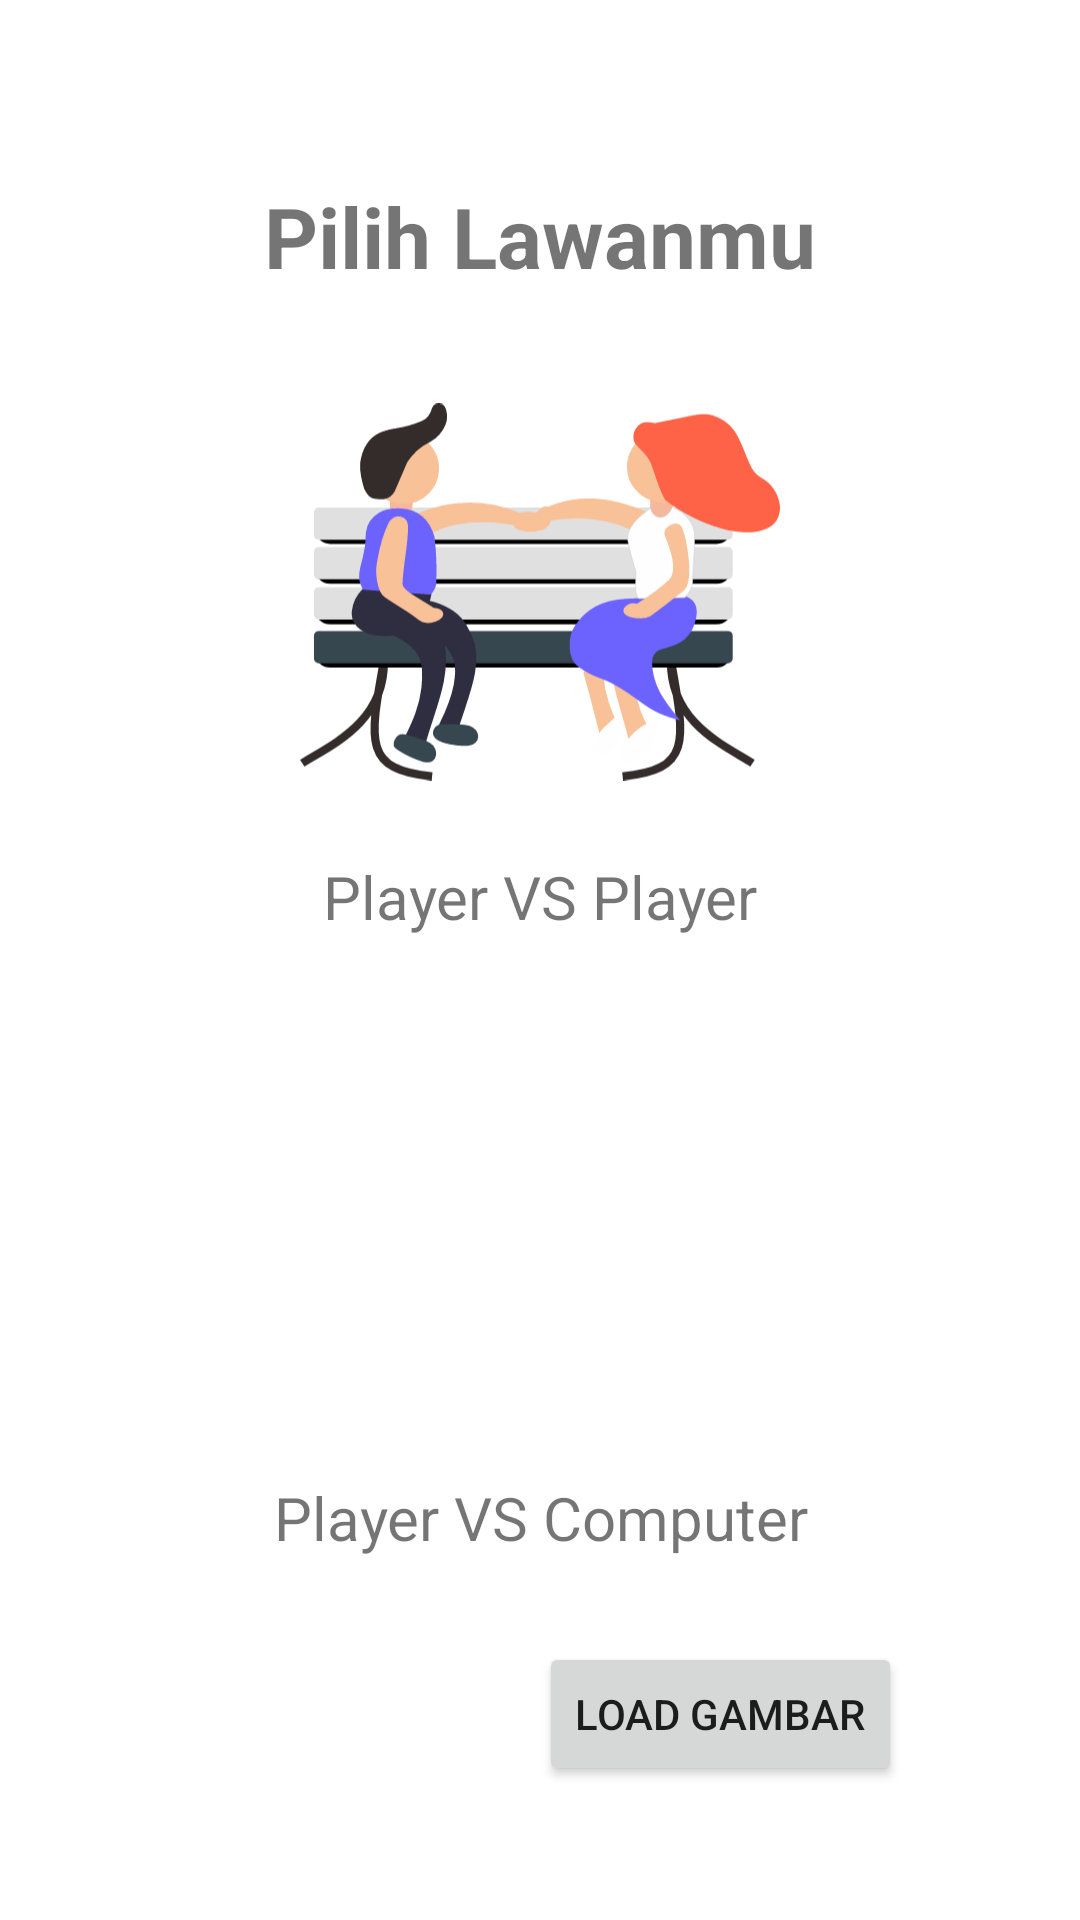

Android layout source for this screen:
<!-- AndroidManifest.xml: application theme Theme.SuitGame -->
<!-- res/layout/activity_home.xml -->
<?xml version="1.0" encoding="utf-8"?>
<androidx.constraintlayout.widget.ConstraintLayout xmlns:android="http://schemas.android.com/apk/res/android"
    xmlns:app="http://schemas.android.com/apk/res-auto"
    xmlns:tools="http://schemas.android.com/tools"
    android:id="@+id/layout_home"
    android:layout_width="match_parent"
    android:layout_height="match_parent"
    tools:context=".HomeActivity">

    <ImageView
        android:id="@+id/iv_binar"
        android:layout_width="80dp"
        android:layout_height="80dp"
        android:layout_marginTop="12dp"
        android:layout_marginLeft="80dp"
        app:layout_constraintHorizontal_bias="0.498"
        app:layout_constraintStart_toStartOf="parent"
        app:layout_constraintTop_toBottomOf="@+id/textHomePlayerComp" />

    <Button
        android:id="@+id/btn_load"
        android:layout_width="wrap_content"
        android:layout_height="wrap_content"
        android:text="Load Gambar"
        android:layout_marginRight="80dp"
        android:layout_marginLeft="40dp"
        app:layout_constraintBottom_toBottomOf="@+id/iv_binar"
        app:layout_constraintEnd_toEndOf="parent"
        app:layout_constraintStart_toEndOf="@+id/iv_binar"
        app:layout_constraintTop_toTopOf="@+id/iv_binar" />

    <TextView
        android:id="@+id/choose_enemy"
        android:layout_width="wrap_content"
        android:layout_height="wrap_content"
        android:text="Pilih Lawanmu"
        android:textSize="28dp"
        android:textStyle="bold"
        android:layout_marginTop="60dp"
        app:layout_constraintEnd_toEndOf="parent"
        app:layout_constraintStart_toStartOf="parent"
        app:layout_constraintTop_toTopOf="parent" />

    <ImageView
        android:id="@+id/imageViewHomePlayerPlayer"
        android:layout_width="160dp"
        android:layout_height="160dp"
        android:src="@drawable/ic_landing_page1"
        android:layout_marginTop="20dp"
        app:layout_constraintEnd_toEndOf="@+id/choose_enemy"
        app:layout_constraintStart_toStartOf="@+id/choose_enemy"
        app:layout_constraintTop_toBottomOf="@+id/choose_enemy" />

    <TextView
        android:id="@+id/textHomePlayerPlayer"
        android:layout_width="wrap_content"
        android:layout_height="wrap_content"
        android:text="Player VS Player"
        android:textSize="20dp"
        android:layout_marginTop="8dp"
        app:layout_constraintEnd_toEndOf="@+id/imageViewHomePlayerPlayer"
        app:layout_constraintStart_toStartOf="@+id/imageViewHomePlayerPlayer"
        app:layout_constraintTop_toBottomOf="@+id/imageViewHomePlayerPlayer" />

    <ImageView
        android:id="@+id/imageViewHomePlayerComp"
        android:layout_width="160dp"
        android:layout_height="160dp"
        android:layout_marginTop="12dp"
        android:src="@drawable/ic_landing_page2"
        app:layout_constraintEnd_toEndOf="@+id/textHomePlayerPlayer"
        app:layout_constraintStart_toStartOf="@+id/textHomePlayerPlayer"
        app:layout_constraintTop_toBottomOf="@+id/textHomePlayerPlayer" />

    <TextView
        android:id="@+id/textHomePlayerComp"
        android:layout_width="wrap_content"
        android:layout_height="wrap_content"
        android:text="Player VS Computer"
        android:textSize="20dp"
        android:layout_marginTop="8dp"
        app:layout_constraintEnd_toEndOf="@+id/imageViewHomePlayerComp"
        app:layout_constraintStart_toStartOf="@+id/imageViewHomePlayerComp"
        app:layout_constraintTop_toBottomOf="@+id/imageViewHomePlayerComp" />


</androidx.constraintlayout.widget.ConstraintLayout>
<!-- resources referenced by this layout -->
<resources>
  <!-- drawable ic_landing_page1: vector/xml drawable (drawable, 11426 chars, omitted) -->
  <style name="Theme.SuitGame" parent="Theme.MaterialComponents.DayNight.DarkActionBar">
          
          <item name="colorPrimary">@color/purple_500</item>
          <item name="colorPrimaryVariant">@color/purple_700</item>
          <item name="colorOnPrimary">@color/white</item>
          
          <item name="colorSecondary">@color/teal_200</item>
          <item name="colorSecondaryVariant">@color/teal_700</item>
          <item name="colorOnSecondary">@color/black</item>
          
          <item name="android:statusBarColor" tools:targetApi="l">?attr/colorPrimaryVariant</item>
          
      </style>
  <color name="purple_500">#FF6200EE</color>
  <color name="purple_700">#AAA8AE</color>
  <color name="white">#FFFFFFFF</color>
  <color name="teal_200">#FF03DAC5</color>
  <color name="teal_700">#FF018786</color>
  <color name="black">#FFC107</color>
</resources>
